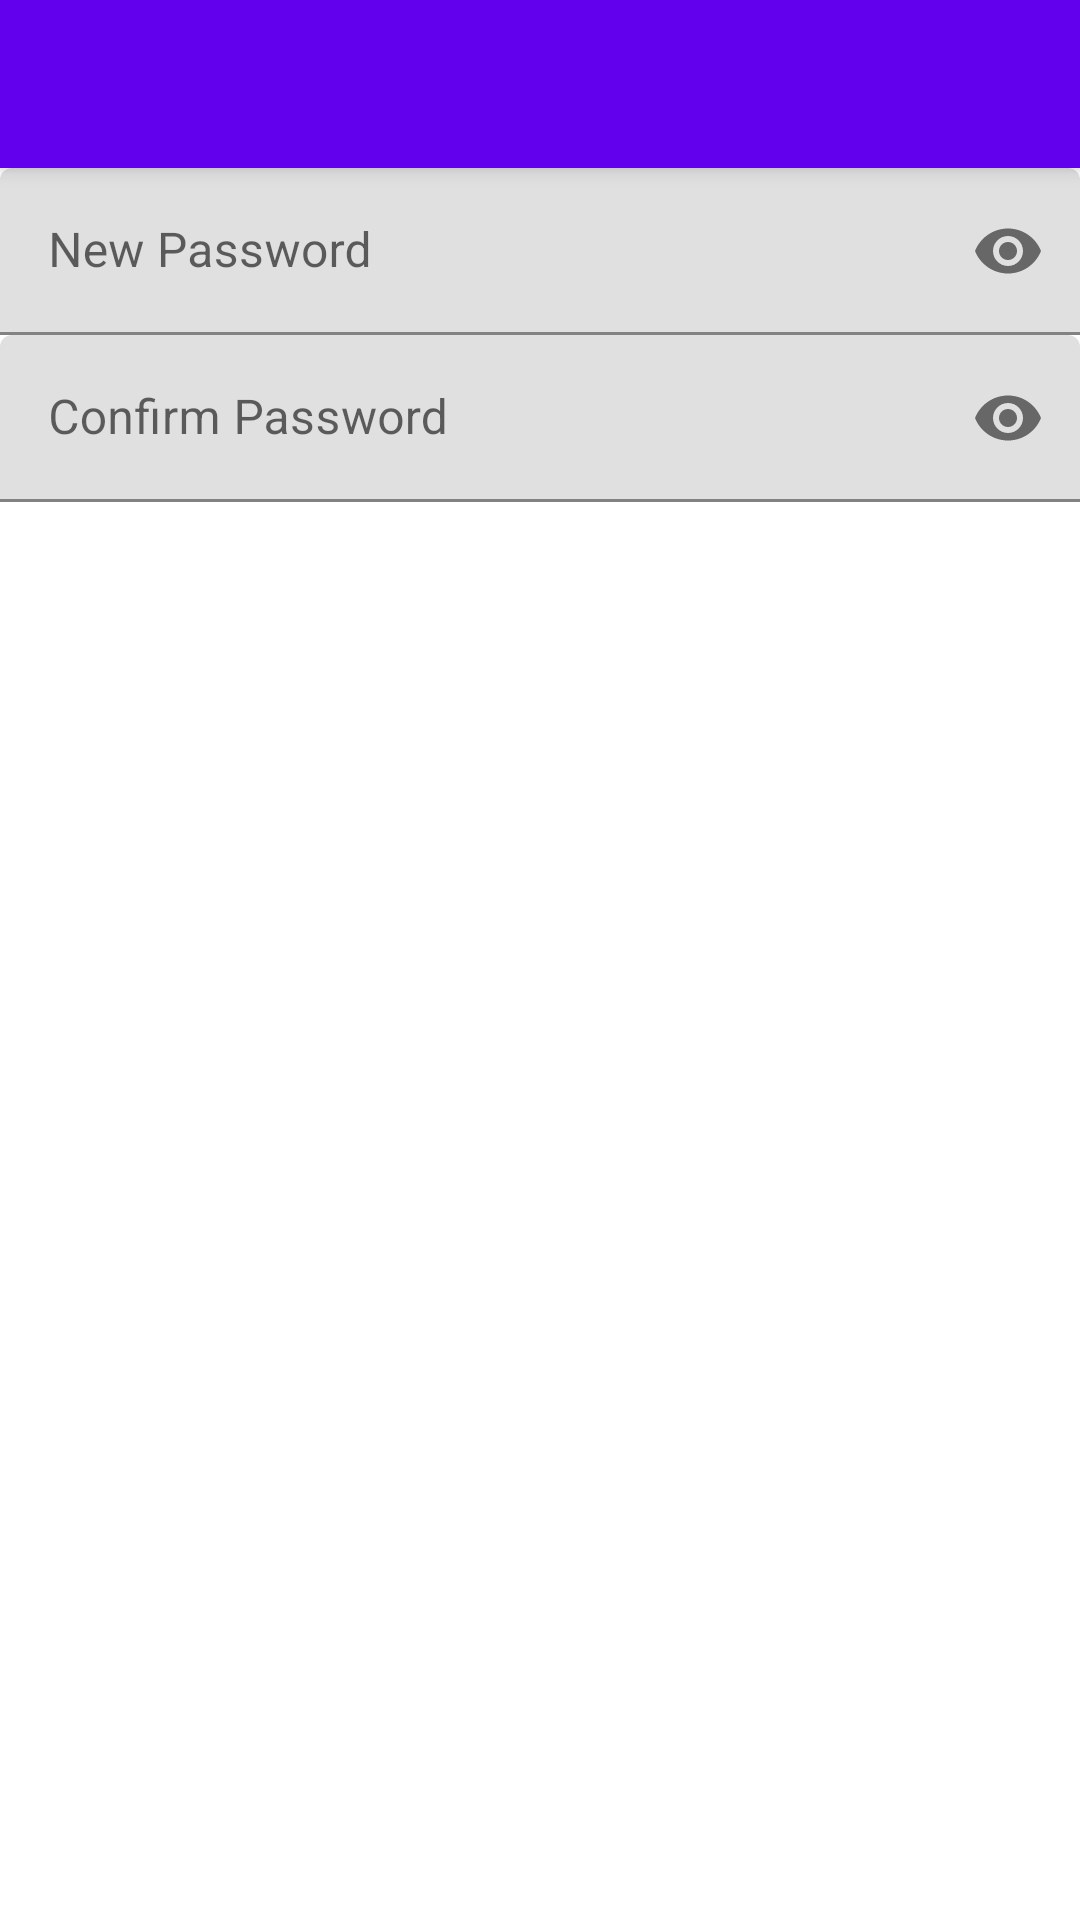

Produce the Android XML layout that renders to this screen, including the resource entries it uses.
<!-- AndroidManifest.xml: application theme AppTheme -->
<!-- res/layout/fragment_change_password_dialog.xml -->
<?xml version="1.0" encoding="utf-8"?>
<androidx.constraintlayout.widget.ConstraintLayout xmlns:android="http://schemas.android.com/apk/res/android"
    xmlns:tools="http://schemas.android.com/tools"
    android:layout_width="match_parent"
    android:layout_height="match_parent"
    xmlns:app="http://schemas.android.com/apk/res-auto"
    tools:context=".ChangePasswordDialog">

    <androidx.appcompat.widget.Toolbar
        android:id="@+id/passwodToolbar"
        android:layout_width="match_parent"
        android:layout_height="wrap_content"
        android:background="?attr/colorPrimary"
        android:elevation="4dp"
        android:minHeight="?attr/actionBarSize"
        android:theme="@style/ThemeOverlay.AppCompat.Dark.ActionBar"
        app:layout_constraintEnd_toEndOf="parent"
        app:layout_constraintStart_toStartOf="parent"
        app:layout_constraintTop_toTopOf="parent"
        app:popupTheme="@style/ThemeOverlay.AppCompat.Light" />

    <com.google.android.material.textfield.TextInputLayout
        android:id="@+id/newPassLayout"
        android:layout_width="match_parent"
        android:layout_height="wrap_content"
        app:layout_constraintTop_toBottomOf="@+id/passwodToolbar"
        app:layout_constraintStart_toStartOf="parent"
        app:layout_constraintEnd_toEndOf="parent"
        app:passwordToggleEnabled="true">

        <com.google.android.material.textfield.TextInputEditText
            android:id="@+id/newPassword"
            android:layout_width="match_parent"
            android:layout_height="wrap_content"
            android:inputType="textPassword"
            android:hint="@string/new_password" />
    </com.google.android.material.textfield.TextInputLayout>
    <com.google.android.material.textfield.TextInputLayout
        android:id="@+id/confirmPassLayout"
        android:layout_width="match_parent"
        android:layout_height="wrap_content"
        app:layout_constraintTop_toBottomOf="@+id/newPassLayout"
        app:layout_constraintStart_toStartOf="parent"
        app:layout_constraintEnd_toEndOf="parent"
        app:passwordToggleEnabled="true">

        <com.google.android.material.textfield.TextInputEditText
            android:id="@+id/confirmPassword"
            android:layout_width="match_parent"
            android:layout_height="wrap_content"
            android:inputType="textPassword"
            android:hint="@string/confirm_password" />
    </com.google.android.material.textfield.TextInputLayout>

    <Button
        android:id="@+id/changePassBtn"
        style="@style/Widget.MaterialComponents.Button"
        android:layout_width="wrap_content"
        android:layout_height="wrap_content"
        android:layout_marginTop="16dp"
        android:text="@string/save_password"
        app:layout_constraintEnd_toEndOf="parent"
        app:layout_constraintStart_toStartOf="parent"
        app:layout_constraintTop_toBottomOf="@+id/confirmPassLayout" />
</androidx.constraintlayout.widget.ConstraintLayout>
<!-- resources referenced by this layout -->
<resources>
  <string name="confirm_password">Confirm Password</string>
  <string name="new_password">New Password</string>
  <string name="save_password">Save Password</string>
  <style name="AppTheme" parent="Theme.MaterialComponents.DayNight.NoActionBar">
          
          <item name="colorPrimary">@color/purple_500</item>
          <item name="colorPrimaryVariant">@color/purple_700</item>
          <item name="colorOnPrimary">@color/white</item>
          
          <item name="colorSecondary">@color/teal_200</item>
          <item name="colorSecondaryVariant">@color/teal_700</item>
          <item name="colorOnSecondary">@color/black</item>
          
          <item name="android:statusBarColor" tools:targetApi="l">?attr/colorPrimaryVariant</item>
          
      </style>
  <!-- not gathered from this repository: default colours our renderer supplied (Android Studio template values) -->
  <color name="purple_500">#FF6200EE</color>
  <color name="purple_700">#FF3700B3</color>
  <color name="teal_200">#FF03DAC5</color>
  <color name="teal_700">#FF018786</color>
  <color name="black">#FF000000</color>
  <color name="white">#FFFFFFFF</color>
</resources>
